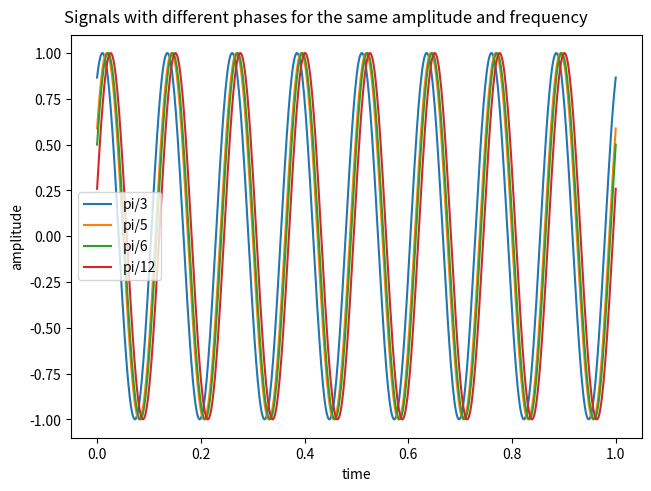
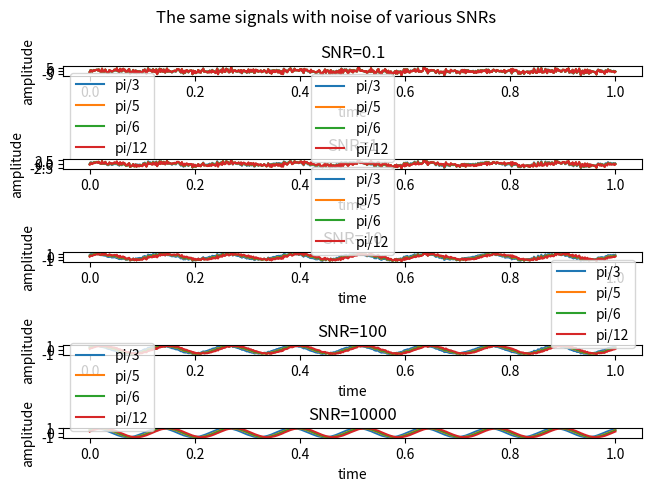

Recreate these plots in Python, in order.
import numpy as np
import matplotlib.pyplot as plt
from typing import Callable, Any


def x(t: float | np.ndarray, phase: float = 0) -> float | np.ndarray:
    return np.sin(2 * np.pi * 8 * t + phase)


def compute_gamma(samples: np.ndarray, noise: np.ndarray, signal_to_noise_ratio: float) -> float:
    return np.sqrt(np.linalg.norm(samples, ord=2) ** 2 / (signal_to_noise_ratio * np.linalg.norm(noise, ord=2) ** 2))


def plot_by_phase(axis: Any, signal: Callable[[float | np.ndarray, float], float | np.ndarray], phases: [(float, str)],
                  discrete_time_interval: np.ndarray, noise: np.ndarray = None, gammas: [float] = None, snr: float = None):
    for i, phase in enumerate(phases):
        samples = signal(discrete_time_interval, phase[0])

        if noise is not None and gammas is not None and snr:
            samples += gammas[i] * noise

        axis.plot(discrete_time_interval, samples, label=phase[1])

    if noise is not None and gammas is not None and snr:
        axis.set_title(f"SNR={snr}")

    axis.set_xlabel("time")
    axis.set_ylabel("amplitude")
    axis.legend()


def main():
    discrete_time_interval = np.linspace(0, 1, 640)
    phases = [(np.pi/3, "pi/3"), (np.pi / 5, "pi/5"), (np.pi / 6, "pi/6"), (np.pi / 12, "pi/12")]

    figure, axis = plt.subplots(layout="constrained")
    figure.suptitle("Signals with different phases for the same amplitude and frequency")
    plot_by_phase(axis, x, phases, discrete_time_interval)
    plt.show()

    noise = np.random.normal(size=640)
    signal_to_noise_ratios = [0.1, 1, 10, 100, 10000]

    figure, axes = plt.subplots(len(signal_to_noise_ratios), 1, layout="constrained")
    figure.suptitle("The same signals with noise of various SNRs")
    for i, signal_to_noise_ratio in enumerate(signal_to_noise_ratios):
        gammas = [compute_gamma(x(discrete_time_interval, phase[0]), noise, signal_to_noise_ratio) for phase in phases]
        plot_by_phase(axes[i], x, phases, discrete_time_interval, noise, gammas, signal_to_noise_ratio)
    plt.show()


if __name__ == '__main__':
    main()
